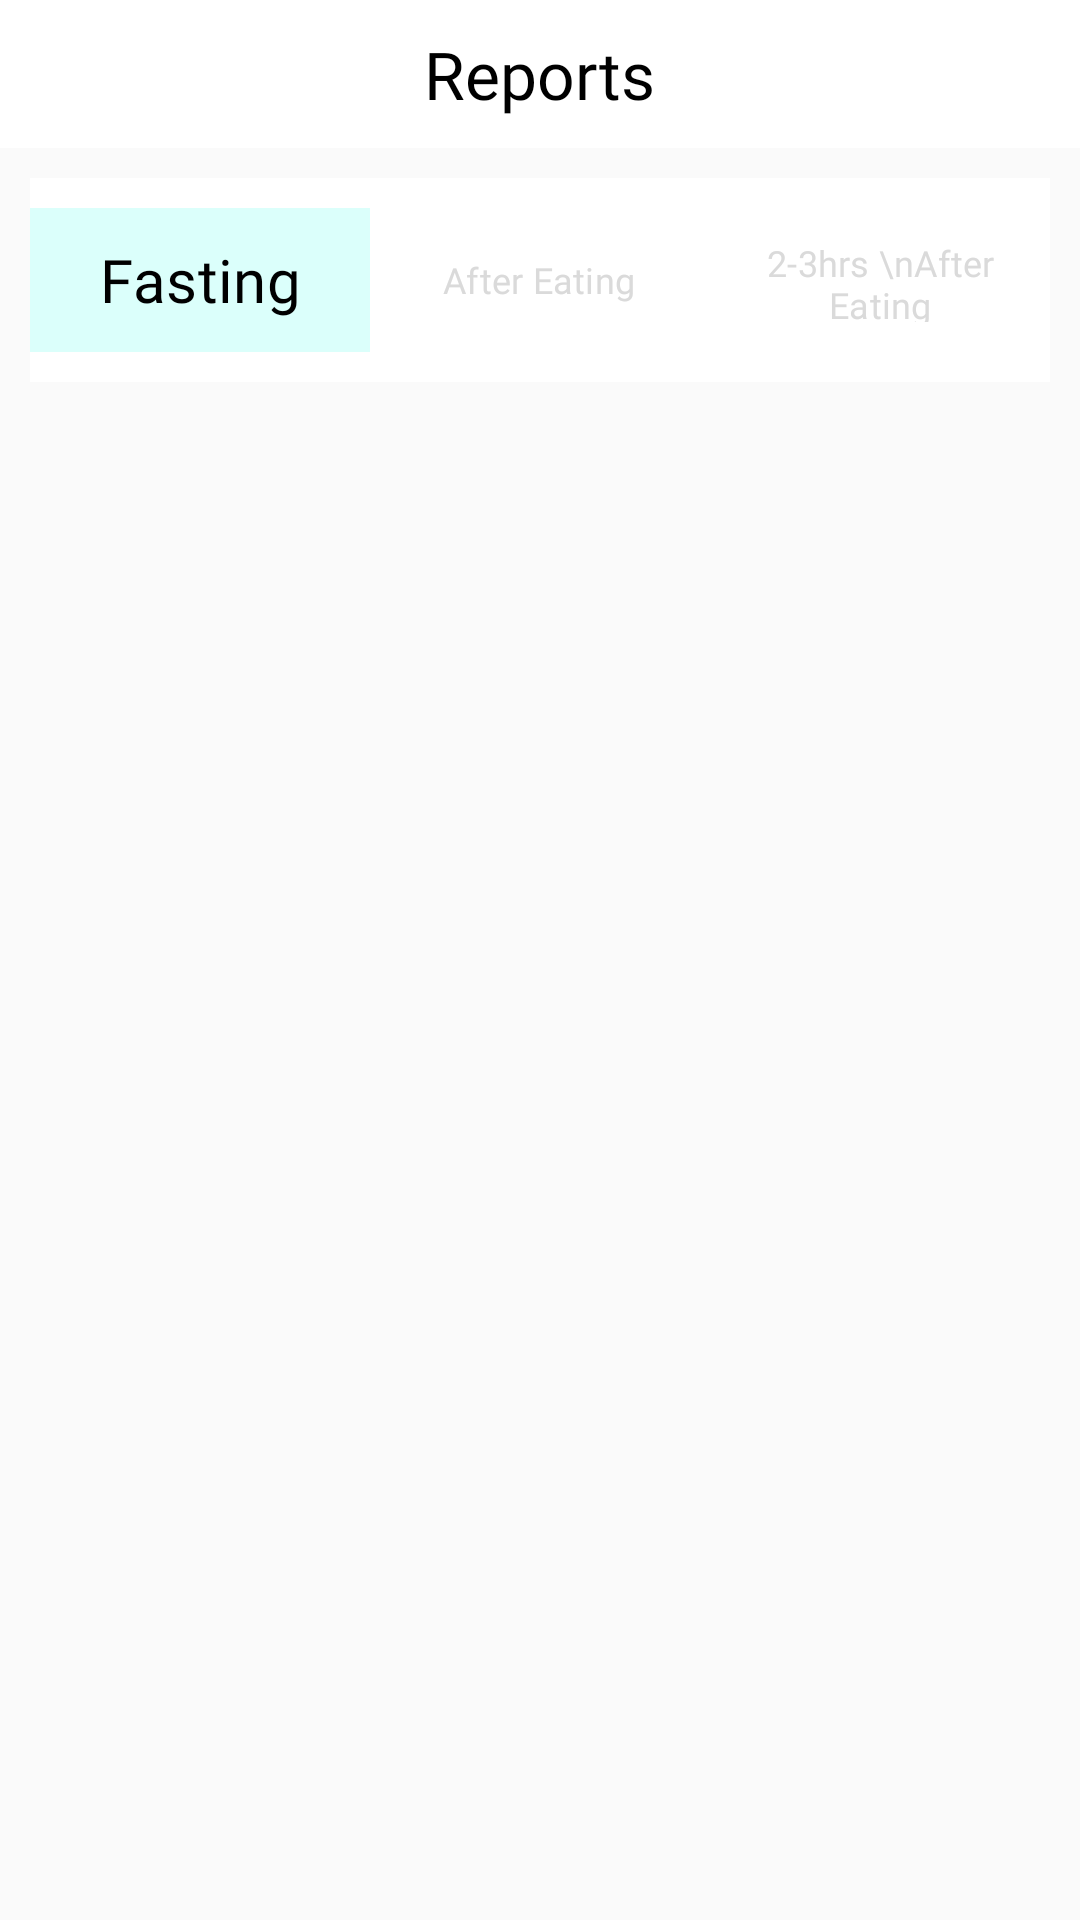

This screen was rendered from an Android layout file. Write that file and the resources it references.
<!-- AndroidManifest.xml: application theme Theme.DPatient -->
<!-- res/layout/fragment_reports.xml -->
<?xml version="1.0" encoding="utf-8"?>
<ScrollView xmlns:android="http://schemas.android.com/apk/res/android"
    xmlns:tools="http://schemas.android.com/tools"
    android:layout_width="match_parent"
    android:layout_height="match_parent"
    android:orientation="vertical"
    xmlns:app="http://schemas.android.com/apk/res-auto"
    android:background="#FAFAFA"
    tools:context=".bottomnavfragment.ReportsFragment">




    <LinearLayout
        android:layout_width="match_parent"
        android:layout_height="wrap_content"
        android:background="#FAFAFA"
        android:orientation="vertical">

        <RelativeLayout
            android:layout_width="match_parent"
            android:layout_height="wrap_content"
            android:layout_alignParentTop="true"
            android:background="@color/white"
            android:padding="10dp"
            android:id="@+id/toolBar_Layout">

            <TextView
                android:layout_width="wrap_content"
                android:layout_height="wrap_content"
                android:layout_centerInParent="true"
                android:fontFamily="@font/calibribold"
                android:text="Reports"
                android:textColor="@color/black"
                android:textSize="22sp"
                tools:ignore="HardcodedText" />

        </RelativeLayout>



        <com.google.android.material.tabs.TabLayout
            android:id="@+id/tabLayout"
            android:layout_width="match_parent"
            android:layout_height="wrap_content"
            android:layout_marginTop="10dp"
            android:layout_marginStart="10dp"
            android:layout_marginEnd="10dp"
            android:paddingTop="10dp"
            android:paddingBottom="10dp"
            android:background="@color/white"
            app:tabIndicatorAnimationMode="elastic"
            app:tabRippleColor="@null"
            app:tabIndicatorGravity="stretch"
            app:tabIndicator="@drawable/tab_indicator_radius"
            app:tabIndicatorColor="@color/selectedColor"
            app:tabIndicatorFullWidth="true"
            app:tabPadding="10dp"
            app:tabTextAppearance="@style/TextAppearance"
            app:tabTextColor="#DADADA"
            app:tabSelectedTextColor="@color/black"
            app:tabMode="fixed"
            tools:ignore="HardcodedText">

            <com.google.android.material.tabs.TabItem
                android:layout_width="0dp"
                android:layout_height="wrap_content"
                android:layout_weight="1"
                android:text="Fasting"/>

            <com.google.android.material.tabs.TabItem
                android:layout_width="0dp"
                android:layout_height="wrap_content"
                android:layout_weight="1"
                android:text="After Eating"/>

            <com.google.android.material.tabs.TabItem
                android:layout_width="0dp"
                android:layout_height="wrap_content"
                android:layout_weight="1"
                android:text="2-3hrs \nAfter Eating" />

        </com.google.android.material.tabs.TabLayout>

        <androidx.viewpager2.widget.ViewPager2
            android:layout_width="match_parent"
            android:layout_height="wrap_content"
            android:id="@+id/viewPager2"/>

    </LinearLayout>

</ScrollView>
<!-- resources referenced by this layout -->
<resources>
  <color name="black">#FF000000</color>
  <color name="selectedColor">#DBFFFB</color>
  <color name="white">#FFFFFFFF</color>
  <style name="TextAppearance">
          <item name="fontFamily">@font/calibribold</item>
          <item name="android:textSize">20sp</item>
          <item name="android:textColor">@color/black</item>
      </style>
  <style name="Theme.DPatient" parent="Base.Theme.DPatient" />
  <style name="Base.Theme.DPatient" parent="Theme.Material3.Light.NoActionBar">
          
          
          <item name="android:windowAnimationStyle">@style/animation</item>
      </style>
  <style name="animation">
          <item name="android:windowEnterAnimation">@android:anim/fade_in</item>
          <item name="android:windowExitAnimation">@android:anim/fade_out</item>
      </style>
</resources>
